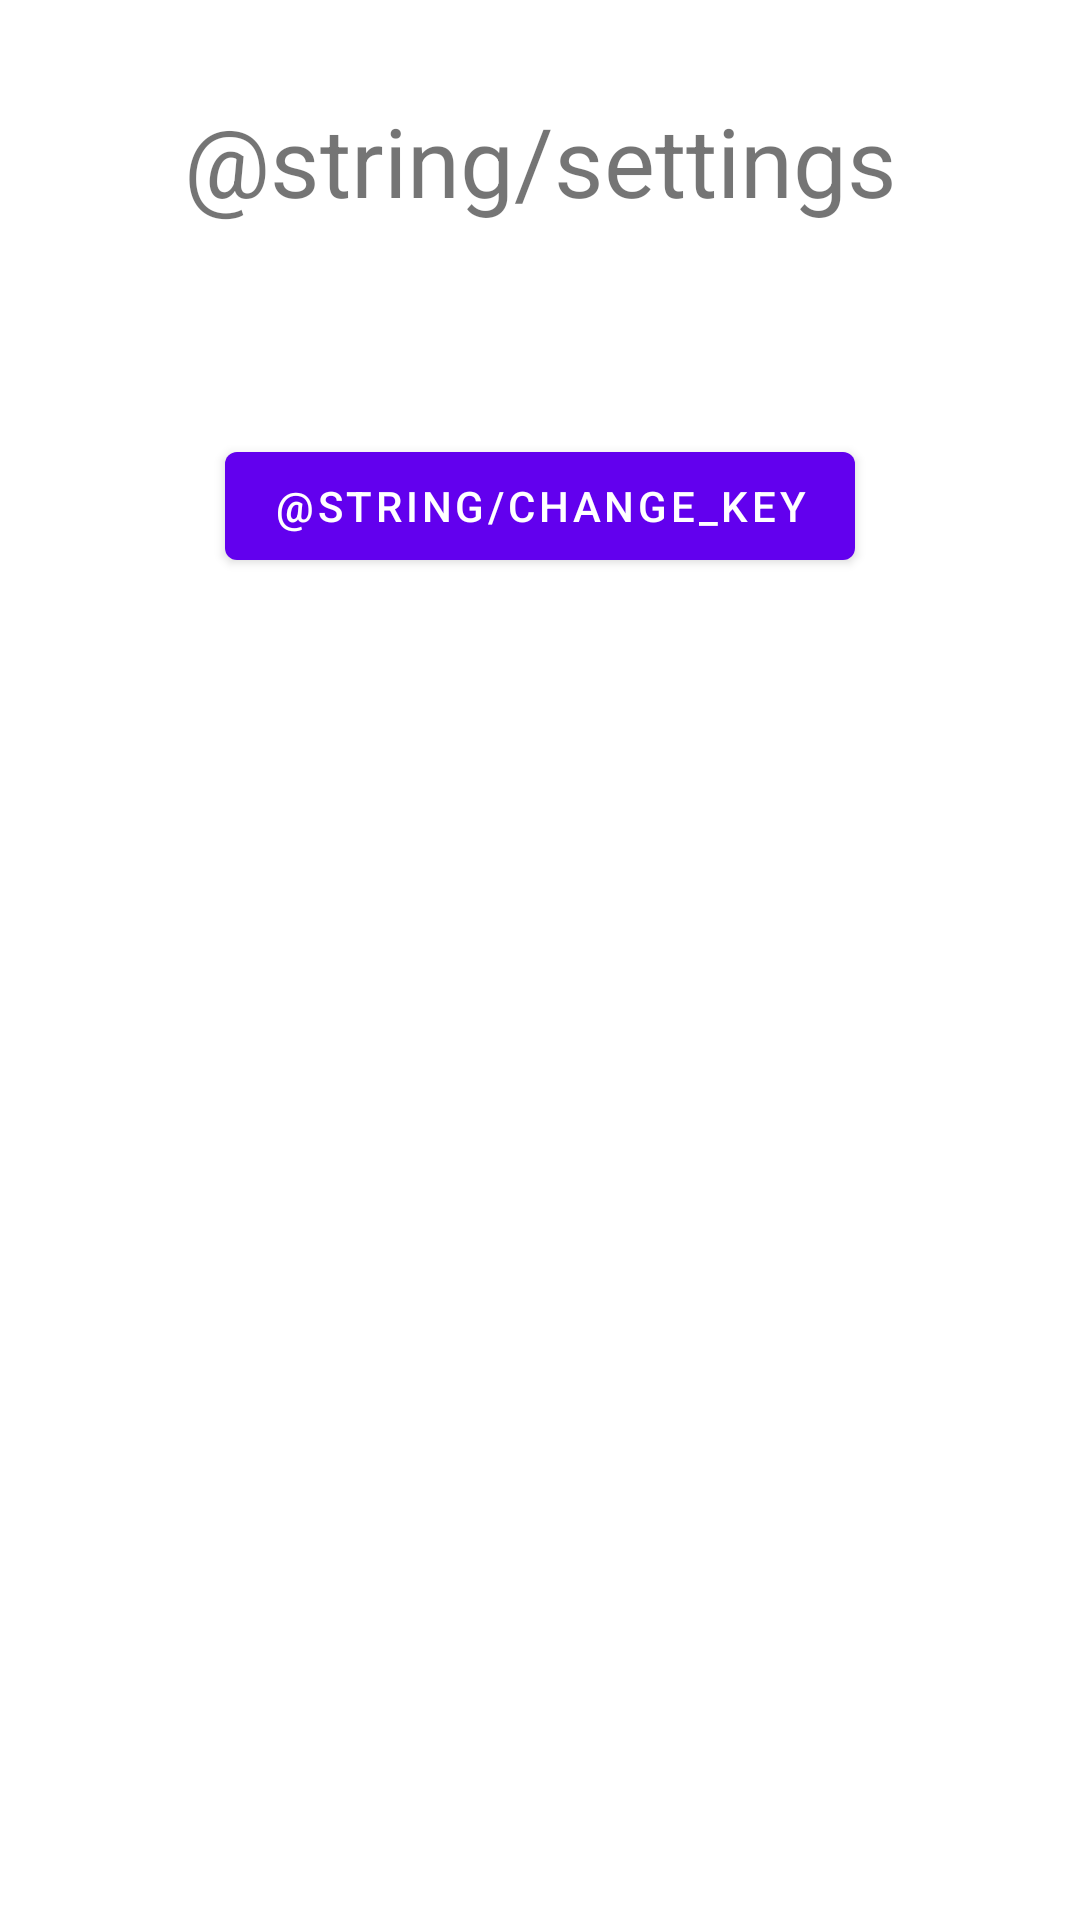

Here is an Android app screen rendered from its layout file. Give the layout XML and the strings, colors and styles it references.
<!-- AndroidManifest.xml: application theme Theme.Torch -->
<!-- res/layout/fragment_settings.xml -->
<?xml version="1.0" encoding="utf-8"?>
<layout xmlns:android="http://schemas.android.com/apk/res/android"
    xmlns:app="http://schemas.android.com/apk/res-auto">

    <data>
        <variable name="public_key" type="String"/>
    </data>

    <androidx.constraintlayout.widget.ConstraintLayout
        android:layout_width="match_parent"
        android:layout_height="match_parent">

    <TextView
        android:id="@+id/settings_title"
        android:layout_width="wrap_content"
        android:layout_height="wrap_content"
        android:text="@string/settings"
        android:textSize="32sp"
        app:layout_constraintTop_toTopOf="parent"
        app:layout_constraintStart_toStartOf="parent"
        app:layout_constraintEnd_toEndOf="parent"
        android:padding="32dp"
        />

    <TextView
        android:id="@+id/current_public_key"
        android:layout_width="wrap_content"
        android:layout_height="wrap_content"
        android:textSize="16sp"
        android:text="@{@string/current_key(public_key)}"
        app:layout_constraintTop_toBottomOf="@id/settings_title"
        app:layout_constraintStart_toStartOf="parent"
        app:layout_constraintEnd_toEndOf="parent"
        android:padding="8dp"
        />

        <Button
            android:id="@+id/change_keys_button"
            android:layout_width="wrap_content"
            android:layout_height="wrap_content"
            android:text="@string/change_key"
            app:layout_constraintStart_toStartOf="parent"
            app:layout_constraintEnd_toEndOf="parent"
            app:layout_constraintTop_toBottomOf="@id/current_public_key"/>


</androidx.constraintlayout.widget.ConstraintLayout>
</layout>
<!-- resources referenced by this layout -->
<resources>
  <style name="Theme.Torch" parent="Theme.MaterialComponents.DayNight.DarkActionBar">
          
          <item name="colorPrimary">@color/purple_500</item>
          <item name="colorPrimaryVariant">@color/purple_700</item>
          <item name="colorOnPrimary">@color/white</item>
          
          <item name="colorSecondary">@color/teal_200</item>
          <item name="colorSecondaryVariant">@color/teal_700</item>
          <item name="colorOnSecondary">@color/black</item>
          
          <item name="android:statusBarColor" tools:targetApi="l">?attr/colorPrimaryVariant</item>
          
      </style>
  <!-- not gathered from this repository: default colours our renderer supplied (Android Studio template values) -->
  <color name="purple_500">#FF6200EE</color>
  <color name="purple_700">#FF3700B3</color>
  <color name="teal_200">#FF03DAC5</color>
  <color name="teal_700">#FF018786</color>
  <color name="black">#FF000000</color>
  <color name="white">#FFFFFFFF</color>
</resources>
